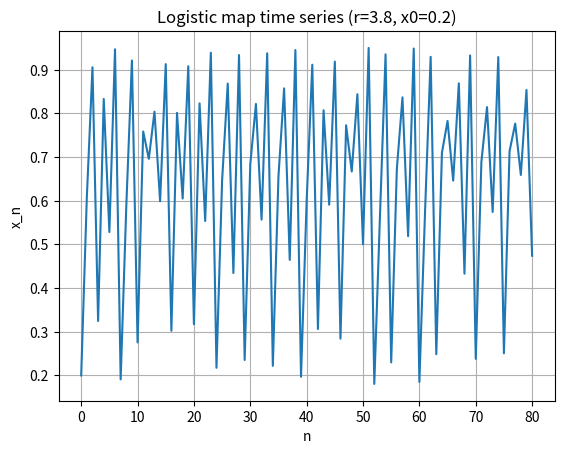
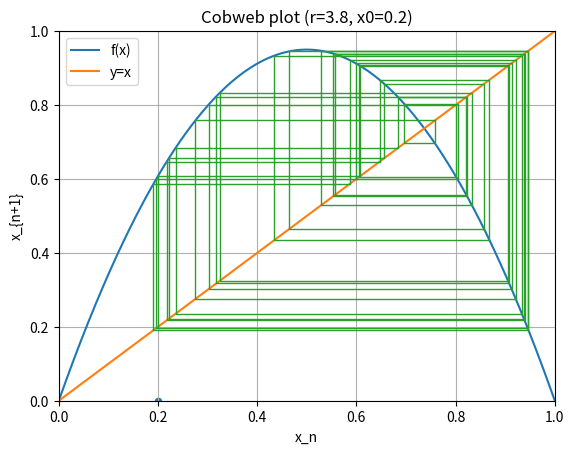
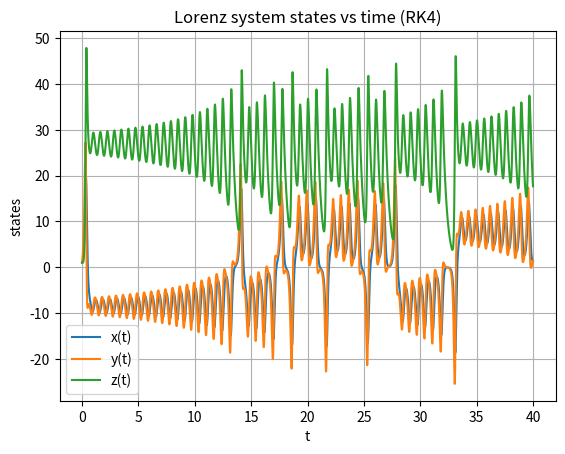
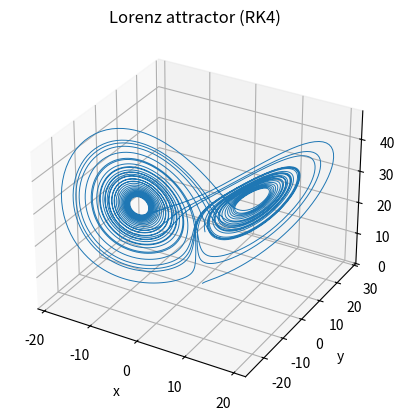
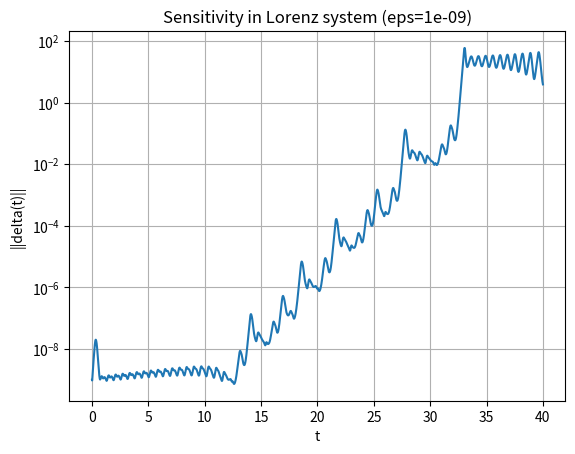
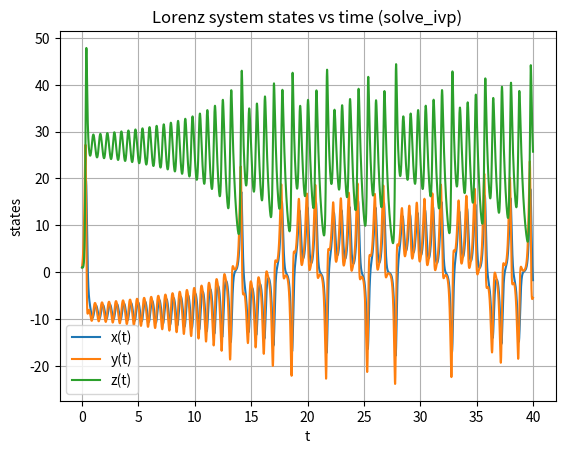

The matplotlib source for these figures, in order:
# Chapter20_Lesson1.py
"""
System Dynamics — Chapter 20, Lesson 1
Nonlinear Maps and Continuous-Time Chaotic Systems
(Logistic Map, Lorenz System)

This script:
1) Simulates the logistic map (time series + cobweb plot).
2) Simulates the Lorenz system using (a) from-scratch RK4 and (b) SciPy solve_ivp (optional).
3) Demonstrates sensitivity to initial conditions by comparing nearby initial states.

Dependencies:
- numpy
- matplotlib
Optional:
- scipy (for solve_ivp)
"""

import numpy as np
import matplotlib.pyplot as plt


# -----------------------------
# Logistic map: x_{n+1} = r x_n (1 - x_n)
# -----------------------------
def logistic_map(r: float, x0: float, n: int) -> np.ndarray:
    x = np.empty(n + 1, dtype=float)
    x[0] = x0
    for k in range(n):
        x[k + 1] = r * x[k] * (1.0 - x[k])
    return x


def cobweb_data(f, x0: float, n: int):
    """Return arrays for cobweb plotting: (x, y) polyline points."""
    xs = []
    ys = []
    x = x0
    for _ in range(n):
        y = f(x)
        # vertical: (x, x) -> (x, y)
        xs.extend([x, x])
        ys.extend([x, y])
        # horizontal: (x, y) -> (y, y)
        xs.extend([x, y])
        ys.extend([y, y])
        x = y
    return np.array(xs), np.array(ys)


def plot_logistic_demo(r=3.8, x0=0.2, n=80):
    f = lambda x: r * x * (1.0 - x)
    x = logistic_map(r, x0, n)

    # Time series
    plt.figure()
    plt.plot(np.arange(n + 1), x)
    plt.xlabel("n")
    plt.ylabel("x_n")
    plt.title(f"Logistic map time series (r={r}, x0={x0})")
    plt.grid(True)

    # Cobweb
    plt.figure()
    grid = np.linspace(0, 1, 600)
    plt.plot(grid, f(grid), label="f(x)")
    plt.plot(grid, grid, label="y=x")
    xs, ys = cobweb_data(f, x0, n=40)
    plt.plot(xs, ys, linewidth=1.0)
    plt.scatter([x0], [0], s=20)
    plt.xlim(0, 1)
    plt.ylim(0, 1)
    plt.xlabel("x_n")
    plt.ylabel("x_{n+1}")
    plt.title(f"Cobweb plot (r={r}, x0={x0})")
    plt.legend()
    plt.grid(True)


# -----------------------------
# Lorenz system
#   x' = sigma (y - x)
#   y' = x (rho - z) - y
#   z' = x y - beta z
# -----------------------------
def lorenz_rhs(t, state, sigma=10.0, rho=28.0, beta=8.0/3.0):
    x, y, z = state
    dx = sigma * (y - x)
    dy = x * (rho - z) - y
    dz = x * y - beta * z
    return np.array([dx, dy, dz], dtype=float)


def rk4_step(f, t, x, h, **params):
    k1 = f(t, x, **params)
    k2 = f(t + 0.5*h, x + 0.5*h*k1, **params)
    k3 = f(t + 0.5*h, x + 0.5*h*k2, **params)
    k4 = f(t + h, x + h*k3, **params)
    return x + (h/6.0)*(k1 + 2*k2 + 2*k3 + k4)


def integrate_lorenz_rk4(
    x0=(1.0, 1.0, 1.0),
    t0=0.0,
    tf=40.0,
    h=0.005,
    sigma=10.0,
    rho=28.0,
    beta=8.0/3.0
):
    n = int(np.ceil((tf - t0) / h))
    t = np.linspace(t0, t0 + n*h, n + 1)
    X = np.empty((n + 1, 3), dtype=float)
    X[0, :] = np.array(x0, dtype=float)
    for k in range(n):
        X[k + 1, :] = rk4_step(lorenz_rhs, t[k], X[k, :], h,
                               sigma=sigma, rho=rho, beta=beta)
    return t, X


def plot_lorenz_demo():
    t, X = integrate_lorenz_rk4()
    x, y, z = X[:, 0], X[:, 1], X[:, 2]

    plt.figure()
    plt.plot(t, x, label="x(t)")
    plt.plot(t, y, label="y(t)")
    plt.plot(t, z, label="z(t)")
    plt.xlabel("t")
    plt.ylabel("states")
    plt.title("Lorenz system states vs time (RK4)")
    plt.legend()
    plt.grid(True)

    # 3D attractor
    from mpl_toolkits.mplot3d import Axes3D  # noqa: F401
    fig = plt.figure()
    ax = fig.add_subplot(111, projection="3d")
    ax.plot(x, y, z, linewidth=0.7)
    ax.set_xlabel("x")
    ax.set_ylabel("y")
    ax.set_zlabel("z")
    ax.set_title("Lorenz attractor (RK4)")


def sensitivity_demo_lorenz(eps=1e-9):
    # Two nearby initial conditions
    x0 = np.array([1.0, 1.0, 1.0])
    x0b = x0 + np.array([eps, 0.0, 0.0])

    t, Xa = integrate_lorenz_rk4(x0=tuple(x0))
    _, Xb = integrate_lorenz_rk4(x0=tuple(x0b))

    d = np.linalg.norm(Xa - Xb, axis=1)

    plt.figure()
    plt.semilogy(t, d + 1e-30)
    plt.xlabel("t")
    plt.ylabel("||delta(t)||")
    plt.title(f"Sensitivity in Lorenz system (eps={eps})")
    plt.grid(True)


def optional_scipy_solve_ivp_demo():
    try:
        from scipy.integrate import solve_ivp
    except Exception:
        print("SciPy not available; skipping solve_ivp demo.")
        return

    def rhs(t, y):  # wrapper for solve_ivp signature
        return lorenz_rhs(t, y, sigma=10.0, rho=28.0, beta=8.0/3.0)

    sol = solve_ivp(rhs, t_span=(0.0, 40.0), y0=[1.0, 1.0, 1.0],
                    max_step=0.01, rtol=1e-9, atol=1e-12)

    plt.figure()
    plt.plot(sol.t, sol.y[0], label="x(t)")
    plt.plot(sol.t, sol.y[1], label="y(t)")
    plt.plot(sol.t, sol.y[2], label="z(t)")
    plt.xlabel("t")
    plt.ylabel("states")
    plt.title("Lorenz system states vs time (solve_ivp)")
    plt.legend()
    plt.grid(True)


if __name__ == "__main__":
    plot_logistic_demo()
    plot_lorenz_demo()
    sensitivity_demo_lorenz()
    optional_scipy_solve_ivp_demo()
    plt.show()
